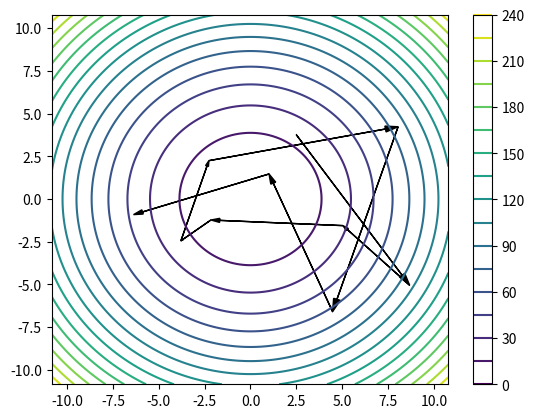

Here is the Python script that generated this plot:
from matplotlib import pyplot as plt
from matplotlib import ticker
import numpy as np
from typing import Callable
from math import sqrt


def plot_contour_chart_2d(
        function: Callable[['np.ndarray[float]'], float],
        furthest_point: float) -> None:

    plot_step = furthest_point / 200

    x_arr = y_arr = np.arange(-furthest_point, furthest_point, plot_step)
    X, Y = np.meshgrid(x_arr, y_arr)
    Z = np.empty(X.shape)

    for i in range(X.shape[0]):
        for j in range(X.shape[1]):
            Z[i, j] = function(np.array([X[i, j], Y[i, j]]))

    contour = plt.contour(X, Y, Z, 20)
    plt.colorbar()
    # plt.clabel(contour, inline=1, fontsize=10)


def add_arrow(point: 'np.ndarray[float]', next: 'np.ndarray[float]'):
    dx = next[0] - point[0]
    dy = next[1] - point[1]
    length = sqrt(dx ** 2 + dy ** 2)
    head_width = length / 30
    head_length = length / 15
    plt.arrow(point[0], point[1],
              dx * (length - head_length) / length,
              dy * (length - head_length) / length,
              head_width=head_width,
              head_length=head_length, fc='k', ec='k')


def draw_2d_function_with_arrows(
        function: Callable[['np.ndarray[float]'], float],
        points: 'np.ndarray[np.ndarray[float]]') -> None:

    furthest_point = max([max([abs(n) for n in x]) for x in points])
    plot_contour_chart_2d(function, furthest_point * 1.25)

    for i in range(len(points) - 1):
        add_arrow(points[i], points[i + 1])

    plt.show()


def main():
    draw_2d_function_with_arrows(lambda x: (
        x[0]**2 + x[1] ** 2), [np.random.uniform(-10, 10, size=2) for _ in range(10)])


if __name__ == '__main__':
    main()
